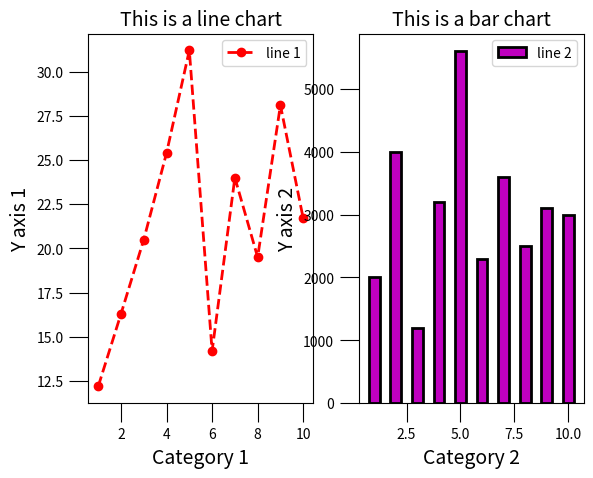

Write the Python code that produced this figure.
import matplotlib.pyplot as plt

def vd1():
    """Tạo biểu đồ gồm 2 đồ thị đường cùng tỉ lệ trục trên một Axes"""
    x = [1, 2, 3, 4, 5, 6, 7, 8, 9, 10]
    y1 = [12.2, 16.3, 20.5, 25.4, 31.2, 14.2, 24, 19.5, 28.1, 21.7]
    y2 = [20.3, 40.6, 12.4, 32.7, 56.2, 23.4, 36.2, 25.7, 31.2, 30]
    
    axes1 = plt.plot(x, y1)
    axes2 = plt.plot(x, y2)
    plt.title('This is Two Lines on a Chart')
    plt.show()
    return

def vd2():
    """Tạo biểu đồ đường và biểu đồ cột khác tỉ lệ trục Y trên cùng một Axes"""
    x = [1, 2, 3, 4, 5, 6, 7, 8, 9, 10]
    y1 = [12.2, 16.3, 20.5, 25.4, 31.2, 14.2, 24, 19.5, 28.1, 21.7]
    y2 = [2000, 4000, 1200, 3200, 5600, 2300, 3600, 2500, 3100, 3000]
    
    plt.bar(x, y2, label='line 2', width=0.5, color='c')
    axes1 = plt.gca()
    axes2 = axes1.twinx()
    axes2.plot(x, y1, label='line 1', linewidth=2, c='r',marker='o')
    
    axes1.set_xlabel('Category', fontsize=14)
    axes1.set_ylabel('Y axis 1', fontsize=14)
    axes2.set_ylabel('Y axis 2', fontsize=14)
    
    plt.legend(fontsize=10)
    plt.xticks(fontsize=14)
    plt.yticks(fontsize=10)
    plt.title('This is a Combo Chart', fontsize = 16)
    plt.show()

def vd3():
    x = [1, 2, 3, 4, 5, 6, 7, 8, 9, 10]
    y1 = [12.2, 16.3, 20.5, 25.4, 31.2, 14.2, 24, 19.5, 28.1, 21.7]
    y2 = [2000, 4000, 1200, 3200, 5600, 2300, 3600, 2500, 3100, 3000]
    
    fig, ax = plt.subplots(1, 2)
    ax[0].plot(x, y1, label='line 1', linewidth=2, c = 'r', marker = 'o', linestyle='--')
    ax[1].bar(x, y2, label='line 2', width = 0.5, ec = 'k', linewidth=2, color='m')
    
    ax[0].set_xlabel('Category 1', fontsize = 14)
    ax[0].set_ylabel('Y axis 1', fontsize = 14)
    ax[0].set_title("This is a line chart", fontsize = 14)
    
    ax[1].set_xlabel('Category 2', fontsize = 14)
    ax[1].set_ylabel('Y axis 2', fontsize = 14)
    ax[1].set_title("This is a bar chart", fontsize = 14)
    
    ax[0].legend()
    ax[0].tick_params(axis='x', size = 14)
    ax[0].tick_params(axis='y', size = 14)
    
    ax[1].legend()
    ax[1].tick_params(axis='x', size = 14)
    ax[1].tick_params(axis='y', size = 14)

    plt.show()

if __name__ == '__main__':
    vd3()